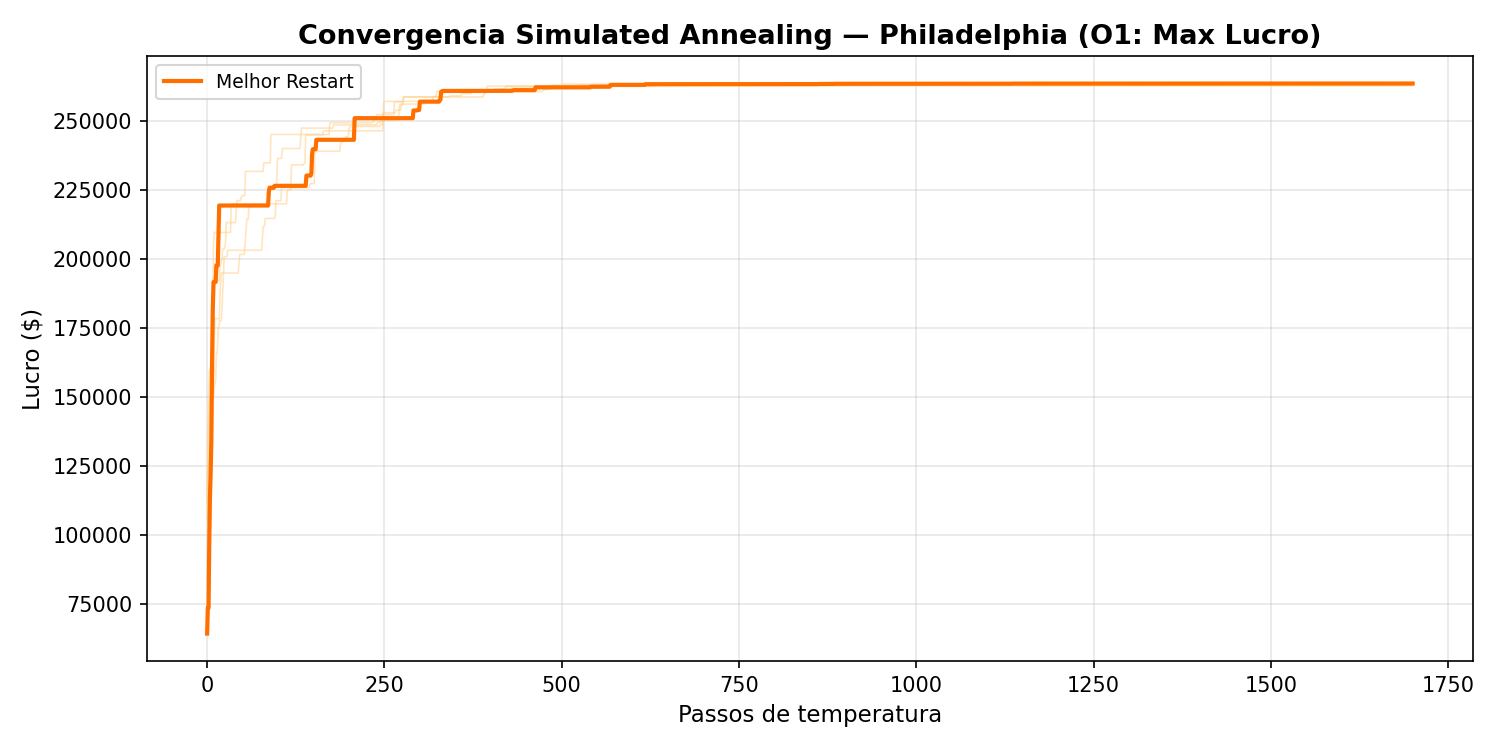

Values plotted in this chart, from the file beside it:
temp_step, best_lucro
0, 64330
1, 73640
2, 73640
3, 96775
4, 114170
5, 122605
6, 134995
7, 163030
8, 182105
9, 191800
10, 191800
11, 191800
12, 191800
13, 197785
14, 197785
15, 197785
16, 208250
17, 219520
18, 219520
19, 219520
20, 219520
21, 219520
22, 219520
23, 219520
24, 219520
25, 219520
26, 219520
27, 219520
28, 219520
29, 219520
30, 219520
31, 219520
32, 219520
33, 219520
34, 219520
35, 219520
36, 219520
37, 219520
38, 219520
39, 219520
40, 219520
41, 219520
42, 219520
43, 219520
44, 219520
45, 219520
46, 219520
47, 219520
48, 219520
49, 219520
50, 219520
51, 219520
52, 219520
53, 219520
54, 219520
55, 219520
56, 219520
57, 219520
58, 219520
59, 219520
... 1,641 more rows
